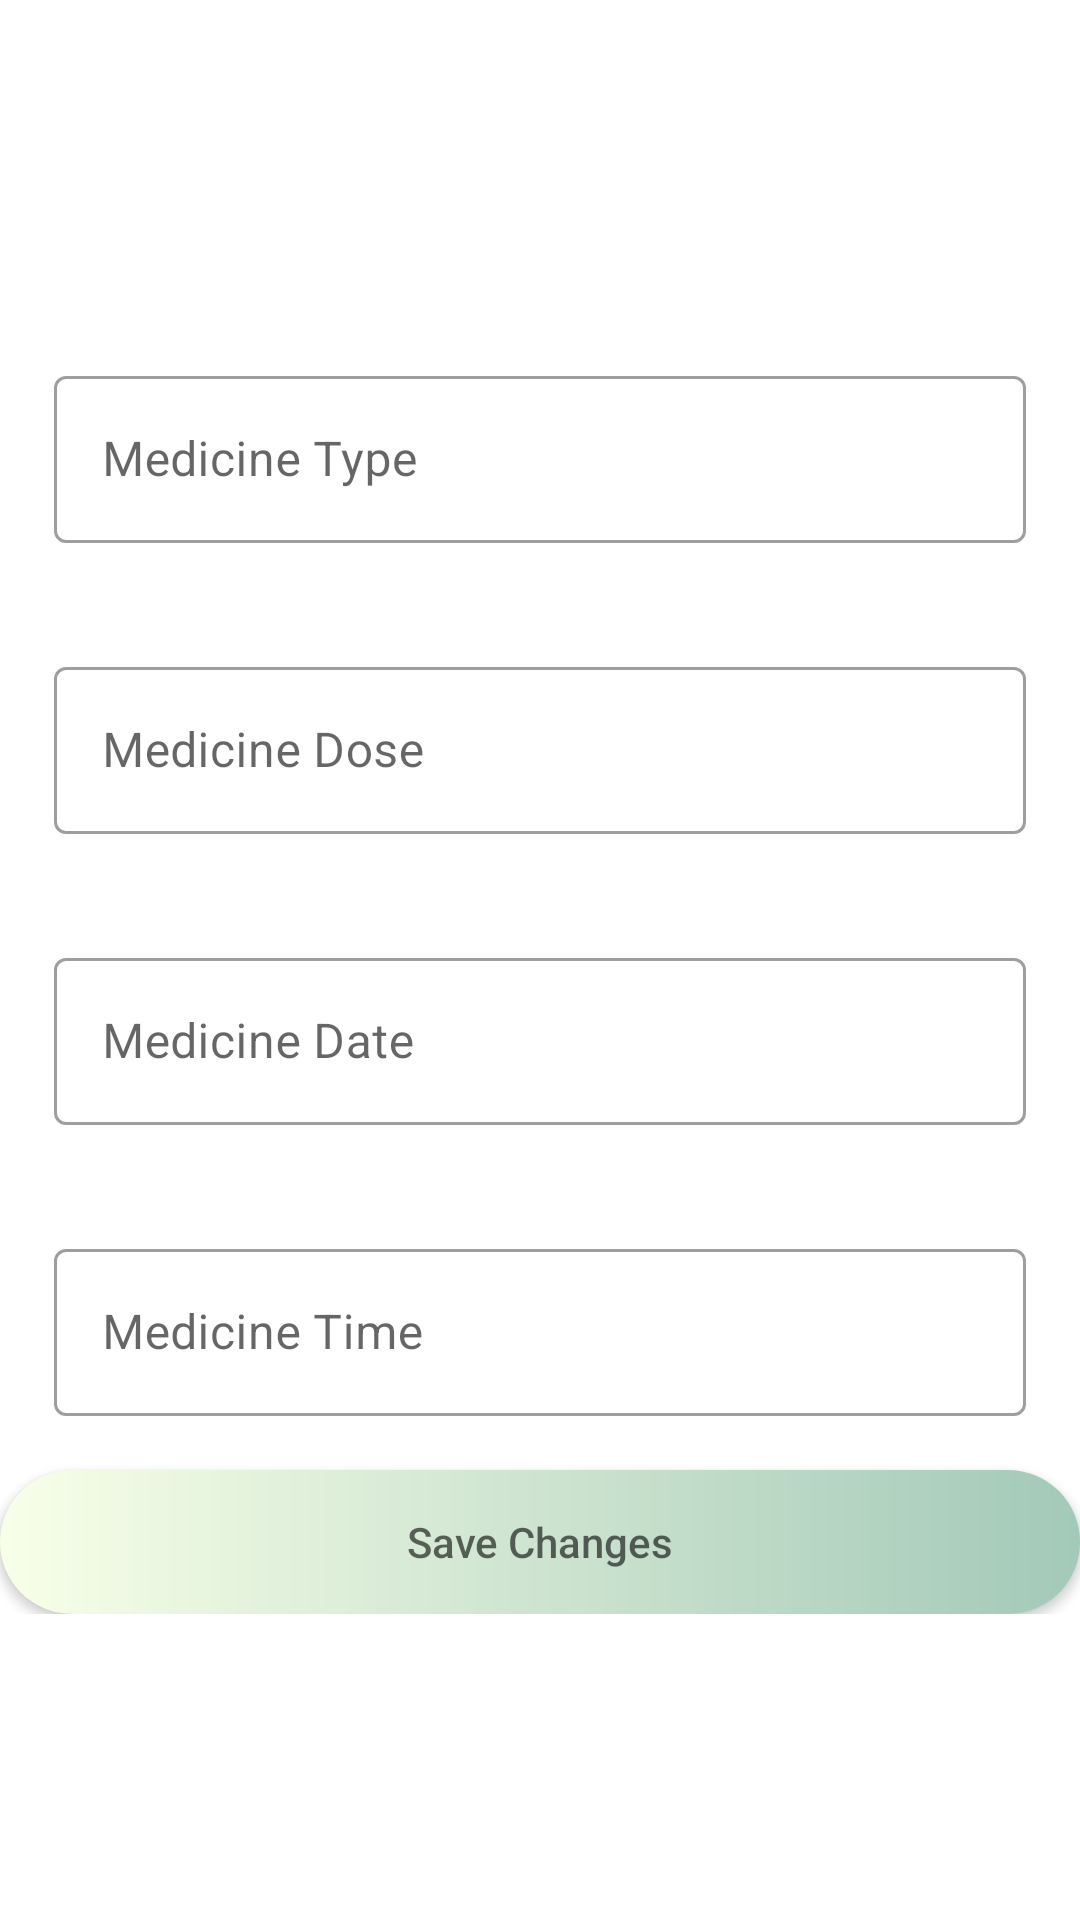

Here is an Android app screen rendered from its layout file. Give the layout XML and the strings, colors and styles it references.
<!-- AndroidManifest.xml: application theme Theme.ElderlyCareApp -->
<!-- res/layout/fragment_edit_medicine.xml -->
<?xml version="1.0" encoding="utf-8"?>
<layout xmlns:android="http://schemas.android.com/apk/res/android"
    xmlns:tools="http://schemas.android.com/tools"
    xmlns:app="http://schemas.android.com/apk/res-auto"
    tools:context=".fragment.EditMedicineFragment">
    <androidx.constraintlayout.widget.ConstraintLayout
        android:layout_width="match_parent"
        android:layout_height="match_parent">
        <LinearLayout
            android:layout_width="match_parent"
            android:layout_height="wrap_content"
            app:layout_constraintBottom_toBottomOf="parent"
            app:layout_constraintEnd_toEndOf="parent"
            app:layout_constraintStart_toStartOf="parent"
            app:layout_constraintTop_toTopOf="parent"
            android:orientation="vertical">

            <com.google.android.material.textfield.TextInputLayout
                style="@style/Widget.MaterialComponents.TextInputLayout.OutlinedBox"
                android:layout_width="match_parent"
                android:layout_height="wrap_content"
                android:layout_margin="10dp"
                android:padding="8dp" >

                <com.google.android.material.textfield.TextInputEditText
                    android:id="@+id/medTypeEdit"
                    android:layout_width="match_parent"
                    android:layout_height="wrap_content"
                    android:hint="@string/medicine_type_edit" />
            </com.google.android.material.textfield.TextInputLayout>

            <com.google.android.material.textfield.TextInputLayout
                style="@style/Widget.MaterialComponents.TextInputLayout.OutlinedBox"
                android:layout_width="match_parent"
                android:layout_height="wrap_content"
                android:layout_margin="10dp"
                android:padding="8dp">

                <com.google.android.material.textfield.TextInputEditText
                    android:id="@+id/doseEdit"
                    android:layout_width="match_parent"
                    android:layout_height="wrap_content"
                    android:hint="@string/medicine_dose_edit"
                    android:inputType="number" />
            </com.google.android.material.textfield.TextInputLayout>

            <com.google.android.material.textfield.TextInputLayout
                style="@style/Widget.MaterialComponents.TextInputLayout.OutlinedBox"
                android:layout_width="match_parent"
                android:layout_height="wrap_content"
                android:layout_margin="10dp"
                android:padding="8dp">

                <com.google.android.material.textfield.TextInputEditText
                    android:id="@+id/medDateEdit"
                    android:layout_width="match_parent"
                    android:layout_height="wrap_content"
                    android:hint="@string/medicine_date_edit"
                    android:inputType="date" />
            </com.google.android.material.textfield.TextInputLayout>

            <com.google.android.material.textfield.TextInputLayout
                style="@style/Widget.MaterialComponents.TextInputLayout.OutlinedBox"
                android:layout_width="match_parent"
                android:layout_height="wrap_content"
                android:layout_margin="10dp"
                android:padding="8dp">

                <com.google.android.material.textfield.TextInputEditText
                    android:id="@+id/medTimeEdit"
                    android:layout_width="match_parent"
                    android:layout_height="wrap_content"
                    android:hint="@string/medicine_time_edit"
                    android:inputType="time"/>
            </com.google.android.material.textfield.TextInputLayout>
            <androidx.appcompat.widget.AppCompatButton
                android:layout_width="match_parent"
                android:layout_height="match_parent"
                android:id="@+id/SaveToEditBtn"
                android:background="@drawable/background_color"
                android:hint="@string/save_changes_edit"
                app:layout_constraintBottom_toBottomOf="parent"
                app:layout_constraintEnd_toEndOf="parent"
                app:layout_constraintStart_toStartOf="parent"
                app:layout_constraintTop_toTopOf="parent"
                style="@style/Widget.AppCompat.Button"/>
        </LinearLayout>
    </androidx.constraintlayout.widget.ConstraintLayout>


</layout>
<!-- resources referenced by this layout -->
<resources>
  <!-- drawable background_color (drawable) -->
  <?xml version="1.0" encoding="utf-8"?>
  <shape xmlns:android="http://schemas.android.com/apk/res/android">
  
      <gradient
          android:startColor="@color/baby_white"
          android:endColor="@color/baby_blue"/>
  <corners
      android:radius="40dp"/>
  </shape>
  <string name="medicine_date_edit">Medicine Date</string>
  <string name="medicine_dose_edit">Medicine Dose</string>
  <string name="medicine_time_edit">Medicine Time</string>
  <string name="medicine_type_edit">Medicine Type</string>
  <string name="save_changes_edit">Save Changes</string>
  <style name="Theme.ElderlyCareApp" parent="Theme.MaterialComponents.DayNight.NoActionBar">
          
          <item name="colorPrimary">@color/baby_blue</item>
          <item name="colorPrimaryVariant">@color/baby_blue</item>
          <item name="colorOnPrimary">@color/white</item>
          
          <item name="colorSecondary">@color/baby_blue</item> 
          <item name="colorSecondaryVariant">@color/baby_blue</item>
          <item name="colorOnSecondary">@color/white</item>
          
          <item name="android:statusBarColor" tools:targetApi="l">?attr/colorPrimaryVariant</item>
          
      </style>
  <color name="baby_white">#f8ffe8</color>
  <color name="baby_blue">#A3C9B8</color>
  <color name="white">#FFFFFFFF</color>
</resources>
